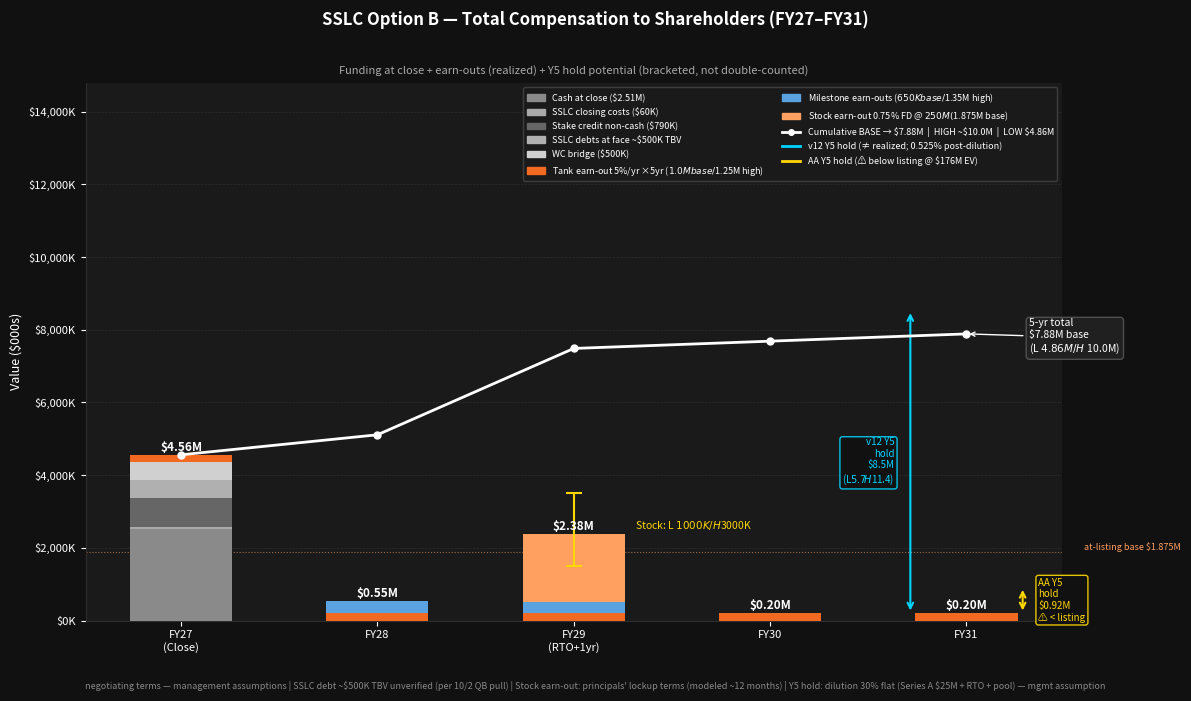

Write Python code to recreate this figure. (Note: this script raises an exception after producing the figure.)
#!/usr/bin/env python3
"""Build SSLC_OptionB_Total_Compensation_5yr_2026-10-07.png
Stacked bar: funding at close + earn-outs (5yr tank + milestones + stock) + Y5 hold annotation.
John 10/7 15:22–15:28 update: tank earn-out extended to 5yr; milestone earn-outs added; HIGH ≈ $10M target.
"""
import matplotlib
matplotlib.use('Agg')
import matplotlib.pyplot as plt
import matplotlib.patches as mpatches
import matplotlib.lines as mlines
import numpy as np

OUT = "/Users/exomac/.openclaw/workspace/drafts/SSLC_OptionB_Total_Compensation_5yr_2026-10-07.png"

# ── Data ──────────────────────────────────────────────────────────────────────
# Funding at close (FY27 only) — identical across scenarios
cash_at_close = [2_510_000, 0, 0, 0, 0]
sslc_costs    = [   60_000, 0, 0, 0, 0]
stake_credit  = [  790_000, 0, 0, 0, 0]
debts_paid    = [  500_000, 0, 0, 0, 0]   # ~$500K TBV
wc_bridge     = [  500_000, 0, 0, 0, 0]   # BASE/HIGH; LOW = $0

# ── Earn-out data (negotiating terms — management assumptions) ────────────────
# Tank earn-out: 5% of SSLC/IM tank revenue per year, cap $250K/yr, 5yr FY27-FY31
# BASE: 5% × avg $4M/yr = $200K/yr × 5 = $1,000K
# HIGH: 5% × $5M/yr = $250K/yr (at cap) × 5 = $1,250K
# LOW: $0 (IM demand does not materialize)
tank_earnout = [200_000, 200_000, 200_000, 200_000, 200_000]  # BASE: $1,000K
tank_high    = [250_000, 250_000, 250_000, 250_000, 250_000]  # HIGH: $1,250K
tank_low     = [      0,       0,       0,       0,       0]  # LOW:  $0

# Goal-based milestones (year distributed for BASE chart):
# M1: FY27 $5M revenue on schedule  → $200K, pays FY28
# M2: Nebula/OTV production contract → $300K, pays FY29 (base est.)
# M3: SSLC annual rev ≥$10M          → $300K, pays FY29 (HIGH) / not hit (BASE)
# M4: SSLC annual rev ≥$20M          → $400K, pays FY31 (HIGH only)
# M5: BLK3 tank qual complete         → $150K, pays FY28
# BASE (M1+M2+M5): $650K   HIGH (all): $1,350K   LOW: $0
milestone_base = [0, 200_000+150_000,  300_000,       0,       0]  # $650K: M1+M5 FY28, M2 FY29
milestone_high = [0, 200_000+150_000,  300_000+300_000, 0, 400_000]  # $1,350K: all 5
milestone_low  = [0,               0,               0, 0,       0]  # $0

# Stock earn-out — realized FY29 (listed ~FY28, 12-mo lockup)
stock_base = [0, 0, 1_875_000, 0, 0]   # 0.75% × $250M
stock_high = [0, 0, 3_000_000, 0, 0]   # 1.0%  × $300M
stock_low  = [0, 0, 1_000_000, 0, 0]   # 0.5%  × $200M

CLOSE_FIXED = sum(cash_at_close)+sum(sslc_costs)+sum(stake_credit)+sum(debts_paid)  # $3,860K (no WC)
CLOSE_BASE  = CLOSE_FIXED + sum(wc_bridge)                                           # $4,360K

# BASE stacked bar (WC bridge included; tank starts FY27)
base_annual = [a+b+c+d+e+f+g+h for a,b,c,d,e,f,g,h in
               zip(cash_at_close, sslc_costs, stake_credit, debts_paid,
                   wc_bridge, tank_earnout, milestone_base, stock_base)]
cumulative  = np.cumsum(base_annual)

total_base  = sum(base_annual)                                                          # $7,885K
total_low   = CLOSE_FIXED + sum(tank_low) + sum(milestone_low) + sum(stock_low)        # $4,860K (no WC)
total_high  = CLOSE_BASE  + sum(tank_high) + sum(milestone_high) + sum(stock_high)     # $9,960K ≈$10M

# ── Y5 hold values (Old-Model base case; FY31 EV = $101.6M × 16× = $1.626B)
# Dilution: Series A $25M staged + RTO listing + option pool ≈ 30% flat dilution (mgmt assumption)
# Post-dilution stakes: low 0.5%→0.35%, base 0.75%→0.525%, high 1.0%→0.70%
Y5_EV_OLDMODEL = 101_610_000 * 16          # $1.626B
Y5_EV_AA       =  11_000_000 * 16          # $176M — below $250M listing value
DILUTION = 0.30
y5_low_stake  = 0.005 * (1 - DILUTION)    # 0.35%
y5_base_stake = 0.0075 * (1 - DILUTION)   # 0.525%
y5_high_stake = 0.010 * (1 - DILUTION)    # 0.70%

y5_v12_base = Y5_EV_OLDMODEL * y5_base_stake   # $8.54M
y5_v12_low  = Y5_EV_OLDMODEL * y5_low_stake    # $5.69M
y5_v12_high = Y5_EV_OLDMODEL * y5_high_stake   # $11.38M

y5_aa_base  = Y5_EV_AA * y5_base_stake          # $924K  (< $1.875M listing)
y5_aa_low   = Y5_EV_AA * y5_low_stake           # $616K
y5_aa_high  = Y5_EV_AA * y5_high_stake          # $1.23M

# ── Colors ────────────────────────────────────────────────────────────────────
C_CASH    = "#8A8A8A"
C_COSTS   = "#AAAAAA"
C_STAKE   = "#666666"
C_DEBTS   = "#B0B0B0"
C_WC      = "#D0D0D0"
C_TANK    = "#F26A21"
C_MILESTONE = "#5BA3E0"
C_STOCK   = "#FF9F60"
BG        = "#111111"
CHART_BG  = "#1A1A1A"
TEXT      = "#FFFFFF"
GRID      = "#2E2E2E"
LINE_CUM  = "#FFFFFF"
C_Y5_V12  = "#00D4FF"   # cyan for Y5 old-model
C_Y5_AA   = "#FFD700"   # gold for Y5 AA (warn: below listing)

# ── Figure ────────────────────────────────────────────────────────────────────
fig, ax = plt.subplots(figsize=(12, 7))
fig.patch.set_facecolor(BG)
ax.set_facecolor(CHART_BG)

YEARS = ["FY27\n(Close)", "FY28", "FY29\n(RTO+1yr)", "FY30", "FY31"]
x = np.arange(len(YEARS))
W = 0.52

def k(v): return v / 1_000

b_cash      = np.array([k(v) for v in cash_at_close])
b_costs     = np.array([k(v) for v in sslc_costs])
b_stake     = np.array([k(v) for v in stake_credit])
b_debts     = np.array([k(v) for v in debts_paid])
b_wc        = np.array([k(v) for v in wc_bridge])
b_tank      = np.array([k(v) for v in tank_earnout])
b_milestone = np.array([k(v) for v in milestone_base])
b_stock     = np.array([k(v) for v in stock_base])

bottom = np.zeros(len(YEARS))
for arr, color, label in [
    (b_cash,      C_CASH,      "Cash at close"),
    (b_costs,     C_COSTS,     "SSLC closing costs"),
    (b_stake,     C_STAKE,     "Exos stake credit (non-cash)"),
    (b_debts,     C_DEBTS,     "SSLC debts at face ~$500K TBV"),
    (b_wc,        C_WC,        "WC bridge ($500K)"),
    (b_tank,      C_TANK,      "Tank earn-out (5%/yr × 5yr, capped $300K/yr)"),
    (b_milestone, C_MILESTONE, "Milestone earn-outs base (M1-M3, $650K)"),
    (b_stock,     C_STOCK,     "Stock earn-out base (0.75% FD @ $250M)"),
]:
    ax.bar(x, arr, W, bottom=bottom, color=color, linewidth=0, zorder=3)
    if arr.any():
        ax.bar(x, np.where(arr > 0, 2, 0), W, bottom=bottom,
               color=CHART_BG, linewidth=0, zorder=4)
    bottom += arr

# Stock earn-out range whisker at FY29
bar_top_before_stock_fy29 = k(sum([
    cash_at_close[2], sslc_costs[2], stake_credit[2],
    debts_paid[2], wc_bridge[2], tank_earnout[2], milestone_base[2]
]))
stock_ba_k = k(stock_base[2])
ax.errorbar(x[2], bar_top_before_stock_fy29 + stock_ba_k,
            yerr=[[stock_ba_k - k(stock_low[2])], [k(stock_high[2]) - stock_ba_k]],
            fmt='none', ecolor='#FFD700', elinewidth=1.5, capsize=6, capthick=1.5, zorder=5)
ax.annotate(f"Stock: L ${k(stock_low[2]):.0f}K / H ${k(stock_high[2]):.0f}K",
            xy=(x[2] + W/2 + 0.05, bar_top_before_stock_fy29 + stock_ba_k + 60),
            fontsize=7.5, color='#FFD700', va='bottom', ha='left')

# Bar top labels
for i, tot in enumerate(base_annual):
    if tot > 0:
        bar_top = k(sum([cash_at_close[i], sslc_costs[i], stake_credit[i],
                         debts_paid[i], wc_bridge[i],
                         tank_earnout[i], milestone_base[i], stock_base[i]]))
        ax.text(x[i], bar_top + 30, f"${tot/1e6:.2f}M",
                ha='center', va='bottom', fontsize=8.5, color=TEXT, fontweight='bold', zorder=6)

# Cumulative line
cum_k = [k(v) for v in cumulative]
ax.plot(x, cum_k, color=LINE_CUM, linewidth=2, marker='o', markersize=5, zorder=7)
ax.annotate(f"5-yr total\n${total_base/1e6:.2f}M base\n(L ${total_low/1e6:.2f}M / H ~${total_high/1e6:.1f}M)",
            xy=(x[-1], cum_k[-1]),
            xytext=(x[-1] + 0.32, cum_k[-1] - 500),
            fontsize=7.5, color=TEXT,
            arrowprops=dict(arrowstyle='->', color=TEXT, lw=1),
            bbox=dict(boxstyle='round,pad=0.3', facecolor='#222222', edgecolor='#555555', alpha=0.9))

# ── Y5 Hold Potential markers at FY31 (x[4]) ─────────────────────────────────
fy31_bar_top = k(base_annual[4])   # 0 (no earn-outs at FY31 in base)

y5_y_v12 = k(y5_v12_base)
y5_y_aa  = k(y5_aa_base)

# Old-Model Y5 marker — bracket above bar
ax.annotate("",
            xy=(x[4] - W*0.55, y5_y_v12),
            xytext=(x[4] - W*0.55, fy31_bar_top),
            arrowprops=dict(arrowstyle='<->', color=C_Y5_V12, lw=1.5))
ax.text(x[4] - W*0.55 - 0.08, (y5_y_v12 + fy31_bar_top)/2,
        f"v12 Y5\nhold\n${y5_v12_base/1e6:.1f}M\n(L${y5_v12_low/1e6:.1f} H${y5_v12_high/1e6:.1f})",
        ha='right', va='center', fontsize=7, color=C_Y5_V12,
        bbox=dict(boxstyle='round,pad=0.25', facecolor='#111111', edgecolor=C_Y5_V12, alpha=0.9))

# AA Y5 marker — bracket
ax.annotate("",
            xy=(x[4] + W*0.55, y5_y_aa),
            xytext=(x[4] + W*0.55, fy31_bar_top),
            arrowprops=dict(arrowstyle='<->', color=C_Y5_AA, lw=1.5))
ax.text(x[4] + W*0.55 + 0.08, (y5_y_aa + fy31_bar_top)/2,
        f"AA Y5\nhold\n${y5_aa_base/1e6:.2f}M\n⚠ < listing",
        ha='left', va='center', fontsize=7, color=C_Y5_AA,
        bbox=dict(boxstyle='round,pad=0.25', facecolor='#111111', edgecolor=C_Y5_AA, alpha=0.9))

ax.axhline(k(1_875_000), color='#FF9F60', linewidth=0.8, linestyle=':', alpha=0.6, zorder=2)
ax.text(4.6, k(1_875_000) + 20, "at-listing base $1.875M", fontsize=6.5, color='#FF9F60', va='bottom')

# ── Axes ──────────────────────────────────────────────────────────────────────
ax.set_xticks(x)
ax.set_xticklabels(YEARS, color=TEXT, fontsize=9)
ax.set_ylabel("Value ($000s)", color=TEXT, fontsize=9)
ylim_top = max(k(y5_v12_high), max(cum_k)) * 1.30
ax.set_ylim(0, ylim_top)
ax.yaxis.set_major_formatter(plt.FuncFormatter(lambda v, _: f"${v:,.0f}K"))
ax.tick_params(colors=TEXT, labelsize=8)
ax.spines[['top','right']].set_visible(False)
ax.spines['left'].set_color(GRID)
ax.spines['bottom'].set_color(GRID)
ax.yaxis.grid(True, color=GRID, linewidth=0.5, linestyle='--', zorder=0)
ax.set_axisbelow(True)

# ── Title ─────────────────────────────────────────────────────────────────────
fig.suptitle("SSLC Option B — Total Compensation to Shareholders (FY27–FY31)",
             color=TEXT, fontsize=12, fontweight='bold', y=0.98)
ax.set_title("Funding at close + earn-outs (realized) + Y5 hold potential (bracketed, not double-counted)",
             color='#AAAAAA', fontsize=8, pad=6)

fig.text(0.5, 0.01,
         r"negotiating terms — management assumptions | SSLC debt ~\$500K TBV unverified (per 10/2 QB pull) | "
         r"Stock earn-out: principals' lockup terms (modeled ~12 months) | "
         r"Y5 hold: dilution 30% flat (Series A \$25M + RTO + pool) — mgmt assumption",
         ha='center', fontsize=6.5, color='#888888', style='italic')

# ── Legend ────────────────────────────────────────────────────────────────────
legend_patches = [
    mpatches.Patch(color=C_CASH,      label="Cash at close ($2.51M)"),
    mpatches.Patch(color=C_COSTS,     label="SSLC closing costs ($60K)"),
    mpatches.Patch(color=C_STAKE,     label="Stake credit non-cash ($790K)"),
    mpatches.Patch(color=C_DEBTS,     label="SSLC debts at face ~$500K TBV"),
    mpatches.Patch(color=C_WC,        label="WC bridge ($500K)"),
    mpatches.Patch(color=C_TANK,      label=f"Tank earn-out 5%/yr ×5yr ($1.0M base / $1.25M high)"),
    mpatches.Patch(color=C_MILESTONE, label=f"Milestone earn-outs ($650K base / $1.35M high)"),
    mpatches.Patch(color=C_STOCK,     label="Stock earn-out 0.75% FD @ $250M ($1.875M base)"),
    plt.Line2D([0],[0], color=LINE_CUM, linewidth=2, marker='o', markersize=4, label=f"Cumulative BASE → ${total_base/1e6:.2f}M  |  HIGH ~${total_high/1e6:.1f}M  |  LOW ${total_low/1e6:.2f}M"),
    mlines.Line2D([0],[0], color=C_Y5_V12, linewidth=2, label="v12 Y5 hold (≠ realized; 0.525% post-dilution)"),
    mlines.Line2D([0],[0], color=C_Y5_AA,  linewidth=2, label="AA Y5 hold (⚠ below listing @ $176M EV)"),
]
leg = ax.legend(handles=legend_patches, loc='upper right', framealpha=0.85,
                facecolor='#1A1A1A', edgecolor='#444444',
                fontsize=6.5, labelcolor=TEXT, ncol=2)

plt.tight_layout(rect=[0, 0.04, 1, 0.97])
fig.savefig(OUT, dpi=150, bbox_inches='tight', facecolor=BG)
plt.close()

print(f"Saved: {OUT}")
print(f"CLOSE FIXED: ${CLOSE_FIXED/1e6:.3f}M (no WC)  |  CLOSE BASE: ${CLOSE_BASE/1e6:.3f}M (with WC)")
print(f"5-yr BASE:  ${total_base/1e6:.3f}M  (close $4.36M + tank $1.0M + milestones $650K + stock $1.875M)")
print(f"5-yr LOW:   ${total_low/1e6:.3f}M  (close $3.86M no WC + no earn-outs + stock min $1.0M)")
print(f"5-yr HIGH:  ${total_high/1e6:.3f}M  (close $4.36M + tank $1.25M + milestones $1.35M + stock $3.0M) ≈$10M")
print(f"Y5 v12 hold: L ${y5_v12_low/1e6:.2f}M / B ${y5_v12_base/1e6:.2f}M / H ${y5_v12_high/1e6:.2f}M (0.35/0.525/0.70% post-dilution)")
print(f"Y5 AA hold:  L ${y5_aa_low/1e6:.3f}M / B ${y5_aa_base/1e6:.3f}M / H ${y5_aa_high/1e6:.3f}M (BELOW listing value)")
